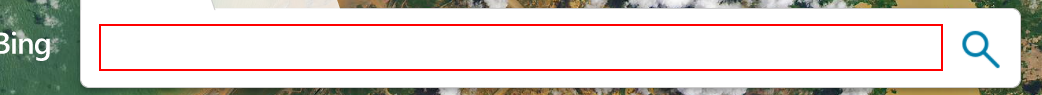
Task: 在Excel某个表格中查询某个单元格字段，筛选出需要的，存储到变量中
Workflow: 录制器介绍和使用-web

Step 1: type "uipath" into the text box

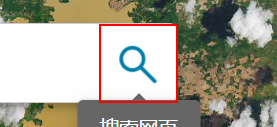
Step 2: click on the text box
